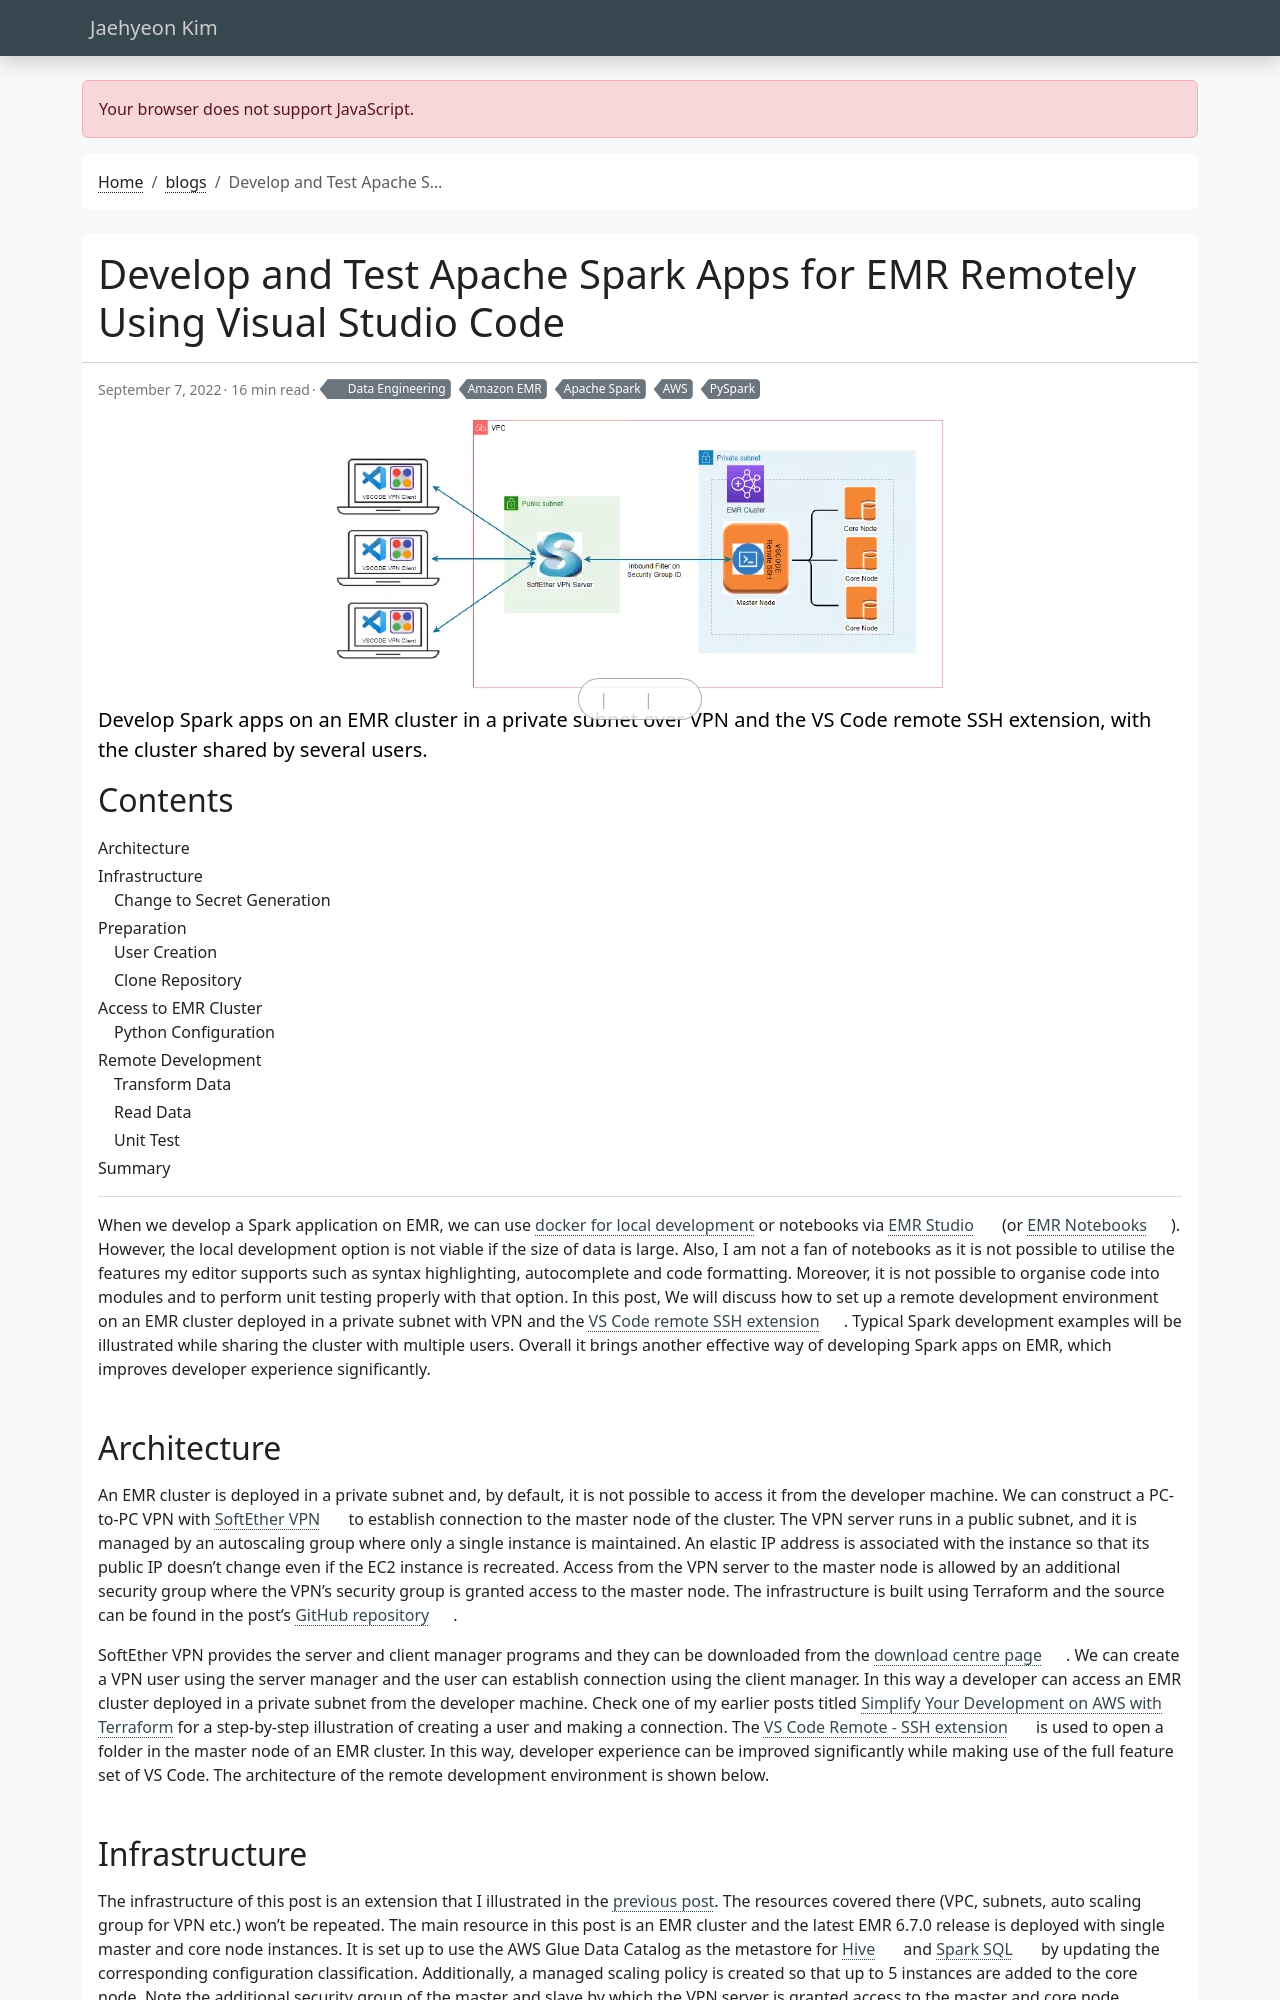

repository: jaehyeon-kim/jaehyeon-kim.github.io · page: blog/2022-09-07-emr-remote-dev/index.html · generator: jekyll

---
title: Develop and Test Apache Spark Apps for EMR Remotely Using Visual Studio Code
date: 2022-09-07
draft: false
featured: false
comment: true
toc: true
# series:
#   - Integrate Schema Registry with MSK Connect
categories:
  - Data Engineering
tags: 
  - AWS
  - Amazon EMR
  - Apache Spark
  - PySpark
cevo: 17
description: Develop Spark apps on an EMR cluster in a private subnet over VPN and the VS Code remote SSH extension, with the cluster shared by several users.
---
When we develop a Spark application on EMR, we can use [docker for local development](/blog/2022-05-08-emr-local-dev/) or notebooks via [EMR Studio](https://aws.amazon.com/emr/features/studio/) (or [EMR Notebooks](https://docs.aws.amazon.com/emr/latest/ManagementGuide/emr-managed-notebooks.html)). However, the local development option is not viable if the size of data is large. Also, I am not a fan of notebooks as it is not possible to utilise the features my editor supports such as syntax highlighting, autocomplete and code formatting. Moreover, it is not possible to organise code into modules and to perform unit testing properly with that option. In this post, We will discuss how to set up a remote development environment on an EMR cluster deployed in a private subnet with VPN and the [VS Code remote SSH extension](https://code.visualstudio.com/docs/remote/ssh). Typical Spark development examples will be illustrated while sharing the cluster with multiple users. Overall it brings another effective way of developing Spark apps on EMR, which improves developer experience significantly.
